Labelled photos from "dataset", an image-classification folder in TranHuuHoang99/CPP_Library. The possible labels are: image cachua, image carot, image chuoi, image man, image ot, image tl, image xoai.

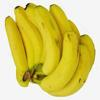
Label: image chuoi

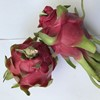
Label: image tl

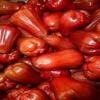
Label: image man

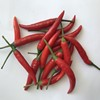
Label: image ot

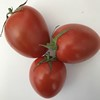
Label: image cachua

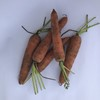
Label: image carot
